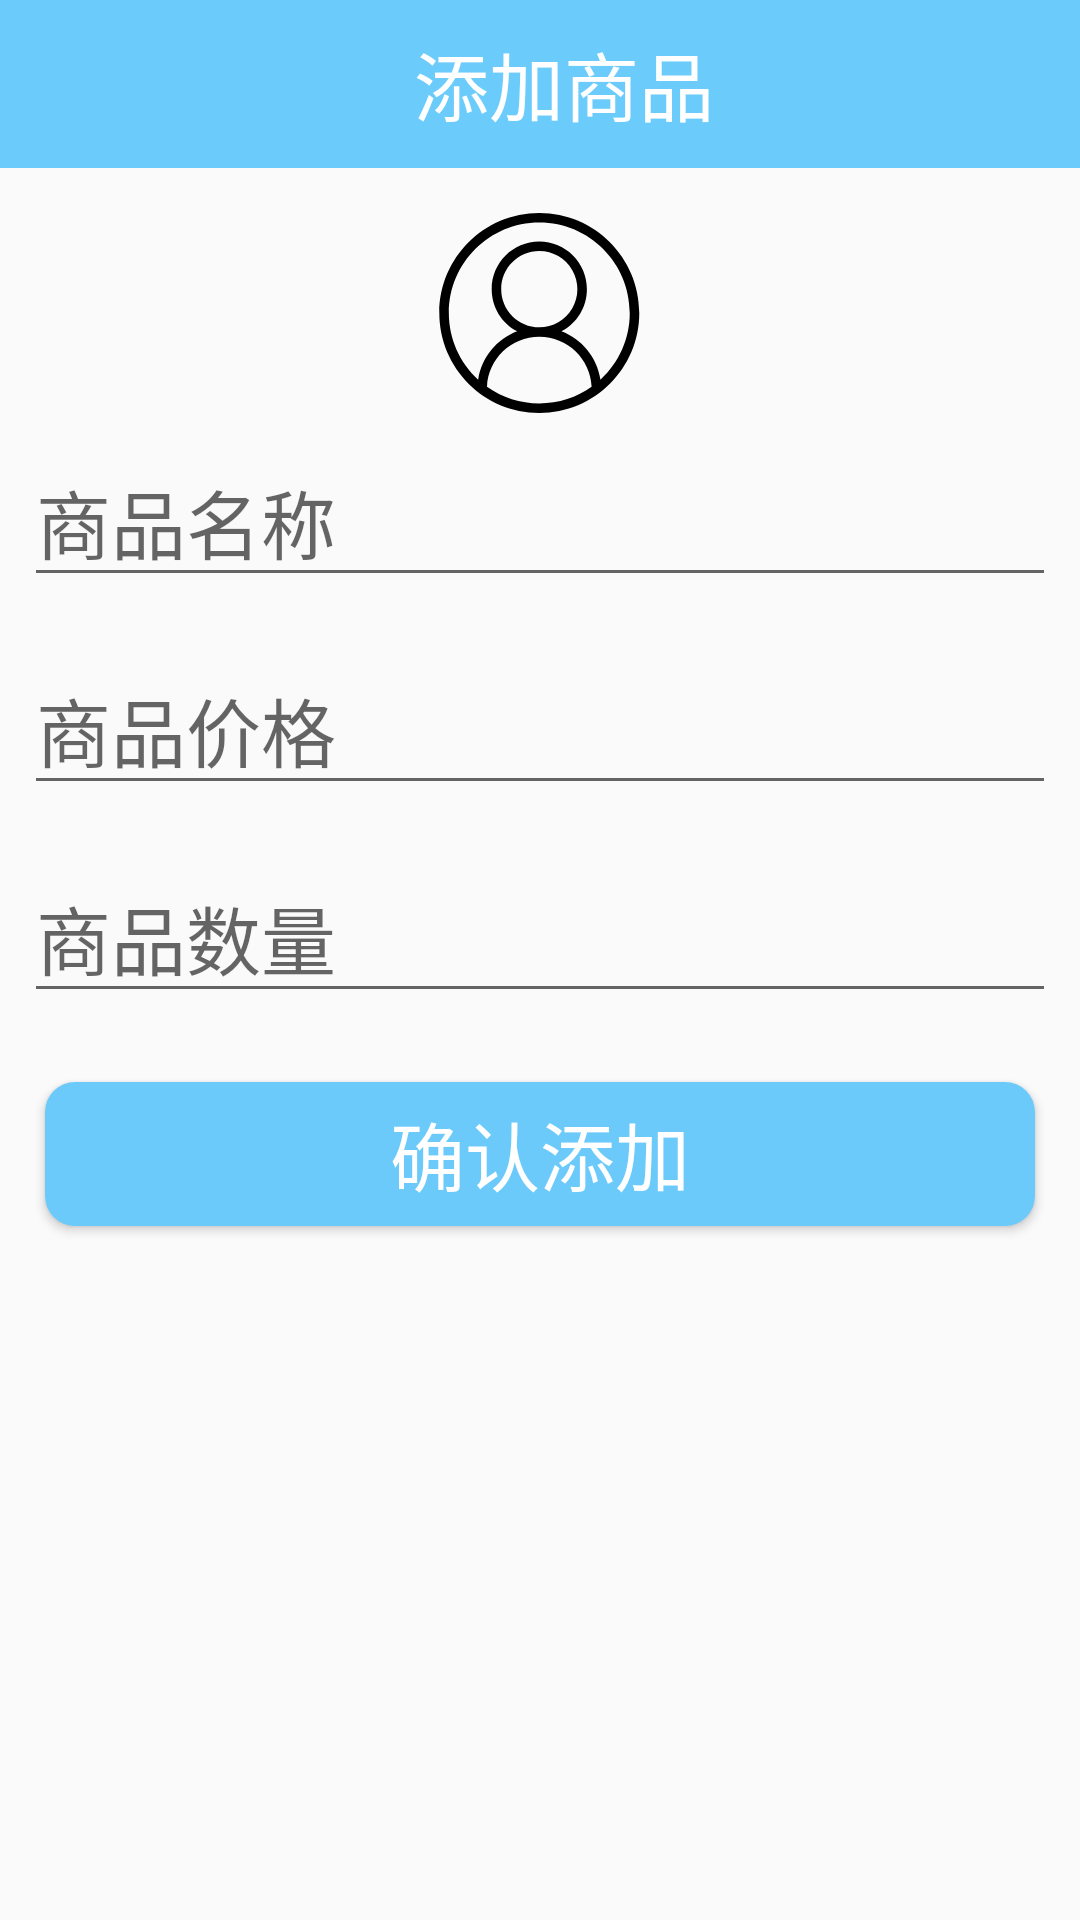

Layout XML and referenced resources for this Android screen:
<!-- AndroidManifest.xml: application theme AppTheme -->
<!-- res/layout/activity_add_goods.xml -->
<?xml version="1.0" encoding="utf-8"?>
<RelativeLayout xmlns:android="http://schemas.android.com/apk/res/android"
    xmlns:tools="http://schemas.android.com/tools"
    android:layout_width="match_parent"
    android:layout_height="match_parent"
    tools:context=".AddGoodsActivity">

    <com.google.android.material.appbar.AppBarLayout
        android:id="@+id/toolbar"
        android:layout_width="match_parent"
        android:layout_height="wrap_content"
        android:theme="@style/ThemeOverlay.AppCompat.Dark.ActionBar">

        <androidx.appcompat.widget.Toolbar
            android:layout_width="match_parent"
            android:layout_height="?attr/actionBarSize"
            android:background="?attr/colorPrimary">

            <TextView
                android:id="@+id/tv_forget_password"
                android:layout_width="match_parent"
                android:layout_height="match_parent"
                android:gravity="center"
                android:text="添加商品"
                android:textColor="#fff"
                android:textSize="25sp" />

        </androidx.appcompat.widget.Toolbar>
    </com.google.android.material.appbar.AppBarLayout>

    <ImageView
        android:id="@+id/goods_header"
        android:layout_width="wrap_content"
        android:layout_height="wrap_content"
        android:layout_below="@+id/toolbar"
        android:layout_centerHorizontal="true"
        android:layout_marginTop="15dp"
        android:onClick="onclick"
        android:src="@mipmap/header" />

    <EditText
        android:id="@+id/et_goods_name"
        android:layout_width="match_parent"
        android:layout_height="wrap_content"
        android:layout_below="@+id/goods_header"
        android:layout_margin="8dp"
        android:hint="@string/goods_name"
        android:singleLine="true"
        android:textSize="25sp" />

    <EditText
        android:id="@+id/et_goods_price"
        android:layout_width="match_parent"
        android:layout_height="wrap_content"
        android:layout_below="@+id/et_goods_name"
        android:layout_margin="8dp"
        android:hint="@string/goods_price"
        android:singleLine="true"
        android:textSize="25sp" />

    <EditText
        android:id="@+id/et_goods_number"
        android:layout_width="match_parent"
        android:layout_height="wrap_content"
        android:layout_below="@+id/et_goods_price"
        android:layout_margin="8dp"
        android:layout_marginTop="15dp"
        android:hint="@string/number"
        android:singleLine="true"
        android:textSize="25sp" />

    <Button
        android:id="@+id/confirm_add"
        android:layout_width="match_parent"
        android:layout_height="wrap_content"
        android:layout_below="@+id/et_goods_number"
        android:layout_margin="15dp"
        android:background="@drawable/circle_blue"
        android:text="@string/confirm_add"
        android:textColor="#fff"
        android:textSize="25sp" />

</RelativeLayout>
<!-- resources referenced by this layout -->
<resources>
  <!-- drawable circle_blue (drawable) -->
  <?xml version="1.0" encoding="utf-8"?>
  <shape xmlns:android="http://schemas.android.com/apk/res/android"
      android:shape="rectangle">
  
      <corners
          android:radius="10dp"
          />
  
      <solid
          android:color="#6BCAFA"
          />
  </shape>
  <!-- mipmap header: png bitmap (mipmap-xxhdpi, 9949 bytes) -->
  <string name="confirm_add">确认添加</string>
  <string name="goods_name">商品名称</string>
  <string name="goods_price">商品价格</string>
  <string name="number">商品数量</string>
  <style name="AppTheme" parent="Theme.AppCompat.Light.NoActionBar">
          
          <item name="colorPrimary">#6BCCFC</item>
          <item name="colorPrimaryDark">#60C5F3</item>
          <item name="colorAccent">#67BADF</item>
      </style>
</resources>
